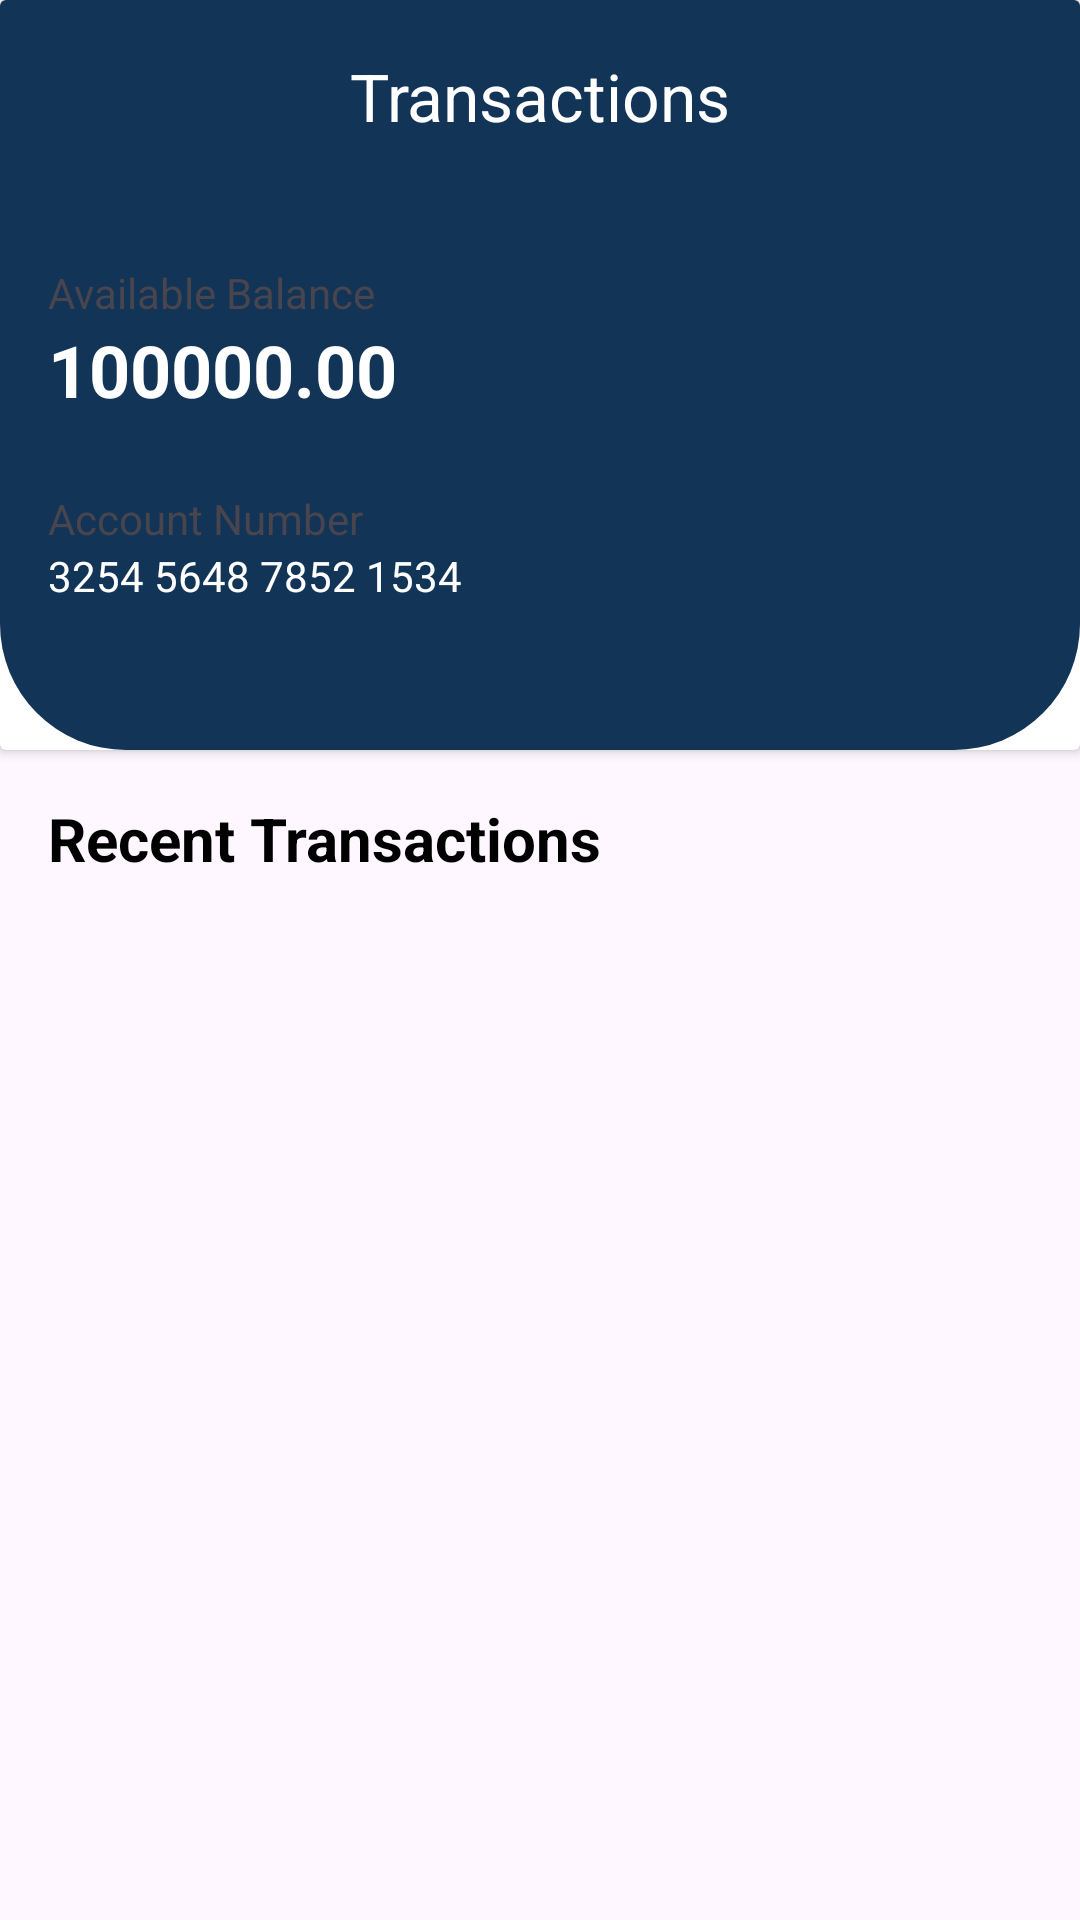

This screen was rendered from an Android layout file. Write that file and the resources it references.
<!-- AndroidManifest.xml: application theme Theme.YadavBankingServices -->
<!-- res/layout/fragment_transactions.xml -->
<?xml version="1.0" encoding="utf-8"?>
<androidx.constraintlayout.widget.ConstraintLayout xmlns:android="http://schemas.android.com/apk/res/android"
    xmlns:tools="http://schemas.android.com/tools"
    android:layout_width="match_parent"
    android:layout_height="match_parent"
    xmlns:app="http://schemas.android.com/apk/res-auto"
    tools:context=".ui.TransactionsFragment">

    <androidx.cardview.widget.CardView
        android:id="@+id/cardView"
        android:layout_width="match_parent"
        android:layout_height="250dp"
        app:layout_constraintEnd_toEndOf="parent"
        app:layout_constraintStart_toStartOf="parent"
        app:layout_constraintTop_toTopOf="parent">

        <androidx.constraintlayout.widget.ConstraintLayout
            android:layout_width="match_parent"
            android:layout_height="match_parent"
            android:background="@drawable/transactions_background">

            <com.google.android.material.appbar.AppBarLayout
                android:id="@+id/appBarLayout"
                android:layout_width="match_parent"
                android:layout_height="wrap_content"
                android:background="@android:color/transparent"
                app:layout_constraintEnd_toEndOf="parent"
                app:layout_constraintStart_toStartOf="parent"
                app:layout_constraintTop_toTopOf="parent">

                <com.google.android.material.appbar.MaterialToolbar
                    android:id="@+id/topAppBar"
                    android:layout_width="match_parent"
                    android:layout_height="?attr/actionBarSize"
                    app:title="Transactions"
                    app:titleCentered="true"
                    app:titleTextColor="@color/white" />

            </com.google.android.material.appbar.AppBarLayout>

            <TextView
                android:id="@+id/textView5"
                android:layout_width="wrap_content"
                android:layout_height="wrap_content"
                android:layout_marginStart="16dp"
                android:layout_marginTop="24dp"
                android:text="Available Balance"
                app:layout_constraintStart_toStartOf="parent"
                app:layout_constraintTop_toBottomOf="@+id/appBarLayout" />

            <TextView
                android:id="@+id/textView6"
                android:layout_width="wrap_content"
                android:layout_height="wrap_content"
                android:text="100000.00"
                android:textColor="@color/white"
                android:textSize="24sp"
                android:textStyle="bold"
                app:layout_constraintStart_toStartOf="@+id/textView5"
                app:layout_constraintTop_toBottomOf="@+id/textView5" />

            <TextView
                android:id="@+id/textView7"
                android:layout_width="wrap_content"
                android:layout_height="wrap_content"
                android:layout_marginTop="24dp"
                android:text="Account Number"
                app:layout_constraintStart_toStartOf="@+id/textView5"
                app:layout_constraintTop_toBottomOf="@+id/textView6" />

            <TextView
                android:id="@+id/textView8"
                android:layout_width="wrap_content"
                android:layout_height="wrap_content"
                android:text="3254 5648 7852 1534"
                android:textColor="@color/white"
                app:layout_constraintStart_toStartOf="@+id/textView7"
                app:layout_constraintTop_toBottomOf="@+id/textView7" />

        </androidx.constraintlayout.widget.ConstraintLayout>
    </androidx.cardview.widget.CardView>

    <TextView
        android:id="@+id/textView12"
        android:layout_width="wrap_content"
        android:layout_height="wrap_content"
        android:layout_marginStart="16dp"
        android:layout_marginTop="16dp"
        android:text="Recent Transactions"
        android:textStyle="bold"
        android:textColor="@color/black"
        android:textSize="20sp"
        app:layout_constraintStart_toStartOf="parent"
        app:layout_constraintTop_toBottomOf="@+id/cardView" />

    <androidx.recyclerview.widget.RecyclerView
        android:id="@+id/rvTransactions"
        android:layout_width="match_parent"
        android:layout_height="wrap_content"
        app:layout_constraintEnd_toEndOf="parent"
        app:layout_constraintStart_toStartOf="parent"
        app:layout_constraintTop_toBottomOf="@+id/textView12" />

</androidx.constraintlayout.widget.ConstraintLayout>
<!-- resources referenced by this layout -->
<resources>
  <!-- drawable transactions_background (drawable) -->
  <shape xmlns:android="http://schemas.android.com/apk/res/android">
      <solid android:color="#123456" /> 
  
      
      <corners
          android:bottomLeftRadius="42dp"
          android:bottomRightRadius="42dp" />
  </shape>
  <style name="Theme.YadavBankingServices" parent="Base.Theme.YadavBankingServices" />
  <style name="Base.Theme.YadavBankingServices" parent="Theme.Material3.DayNight.NoActionBar">
          
          
      </style>
  <!-- not gathered from this repository: default colours our renderer supplied (Android Studio template values) -->
  <color name="black">#FF000000</color>
  <color name="white">#FFFFFFFF</color>
</resources>
